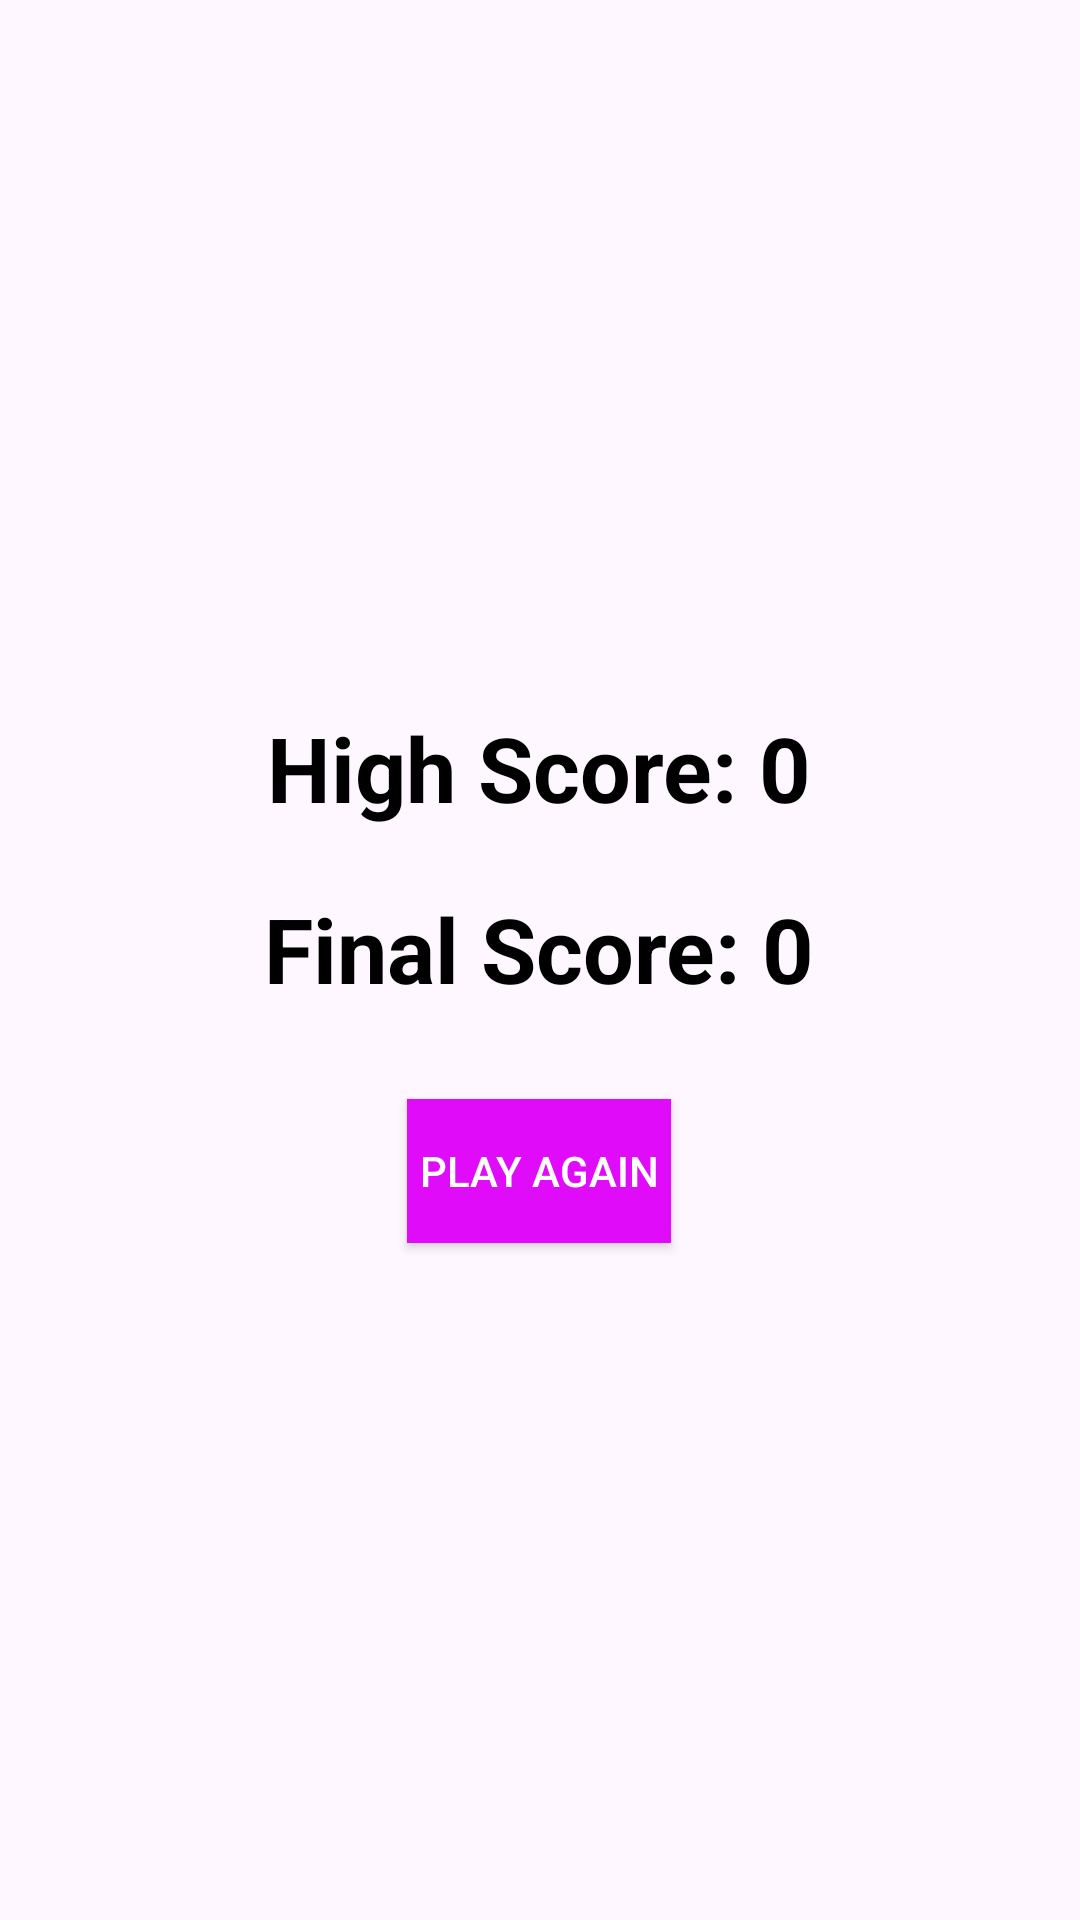

Android layout source for this screen:
<!-- AndroidManifest.xml: application theme Theme.Mathsquiz -->
<!-- res/layout/activity_score.xml -->
<?xml version="1.0" encoding="utf-8"?>
<LinearLayout xmlns:android="http://schemas.android.com/apk/res/android"
    xmlns:tools="http://schemas.android.com/tools"
    android:id="@+id/container"
    android:background="@drawable/bgm"
    android:layout_width="match_parent"
    android:layout_height="match_parent"
    android:orientation="vertical"
    android:gravity="center"
    tools:context=".MainActivity">


    <LinearLayout
        android:gravity="center"
        android:id="@+id/dashboard"
        android:background="@drawable/rounded_button_background"
        android:orientation="vertical"
        android:padding="20sp"
        android:layout_width="wrap_content"
        android:layout_height="300sp">

        <TextView
            android:id="@+id/high_score_text_view"
            android:text="@string/high_score_0"
            android:textColor="@color/black"
            android:textSize="30sp"
            android:textStyle="bold"
            android:padding="10sp"
            android:textAlignment="center"
            android:layout_width="wrap_content"
            android:layout_height="wrap_content">
        </TextView>

        <TextView
            android:id="@+id/final_score_text_view"
            android:text="@string/final_score_0"
            android:textColor="@color/black"
            android:textSize="30sp"
            android:textStyle="bold"
            android:padding="10sp"
            android:textAlignment="center"
            android:layout_width="wrap_content"
            android:layout_height="wrap_content">
        </TextView>

        <Button
            android:id="@+id/play_again_button"
            android:layout_width="wrap_content"
            android:layout_height="wrap_content"
            android:layout_gravity="center"
            android:layout_marginTop="20dp"
            android:background="#E00BF8"
            android:text="@string/play_again"
            android:textColor="@color/white"
            tools:ignore="TextContrastCheck" />

    </LinearLayout>

</LinearLayout>
<!-- resources referenced by this layout -->
<resources>
  <string name="final_score_0">Final Score: 0</string>
  <string name="high_score_0">High Score: 0</string>
  <string name="play_again">Play Again</string>
  <style name="Theme.Mathsquiz" parent="Base.Theme.Mathsquiz" />
  <style name="Base.Theme.Mathsquiz" parent="Theme.Material3.DayNight.NoActionBar">
      
      
  </style>
  <!-- not gathered from this repository: default colours our renderer supplied (Android Studio template values) -->
  <color name="black">#FF000000</color>
  <color name="white">#FFFFFFFF</color>
</resources>
